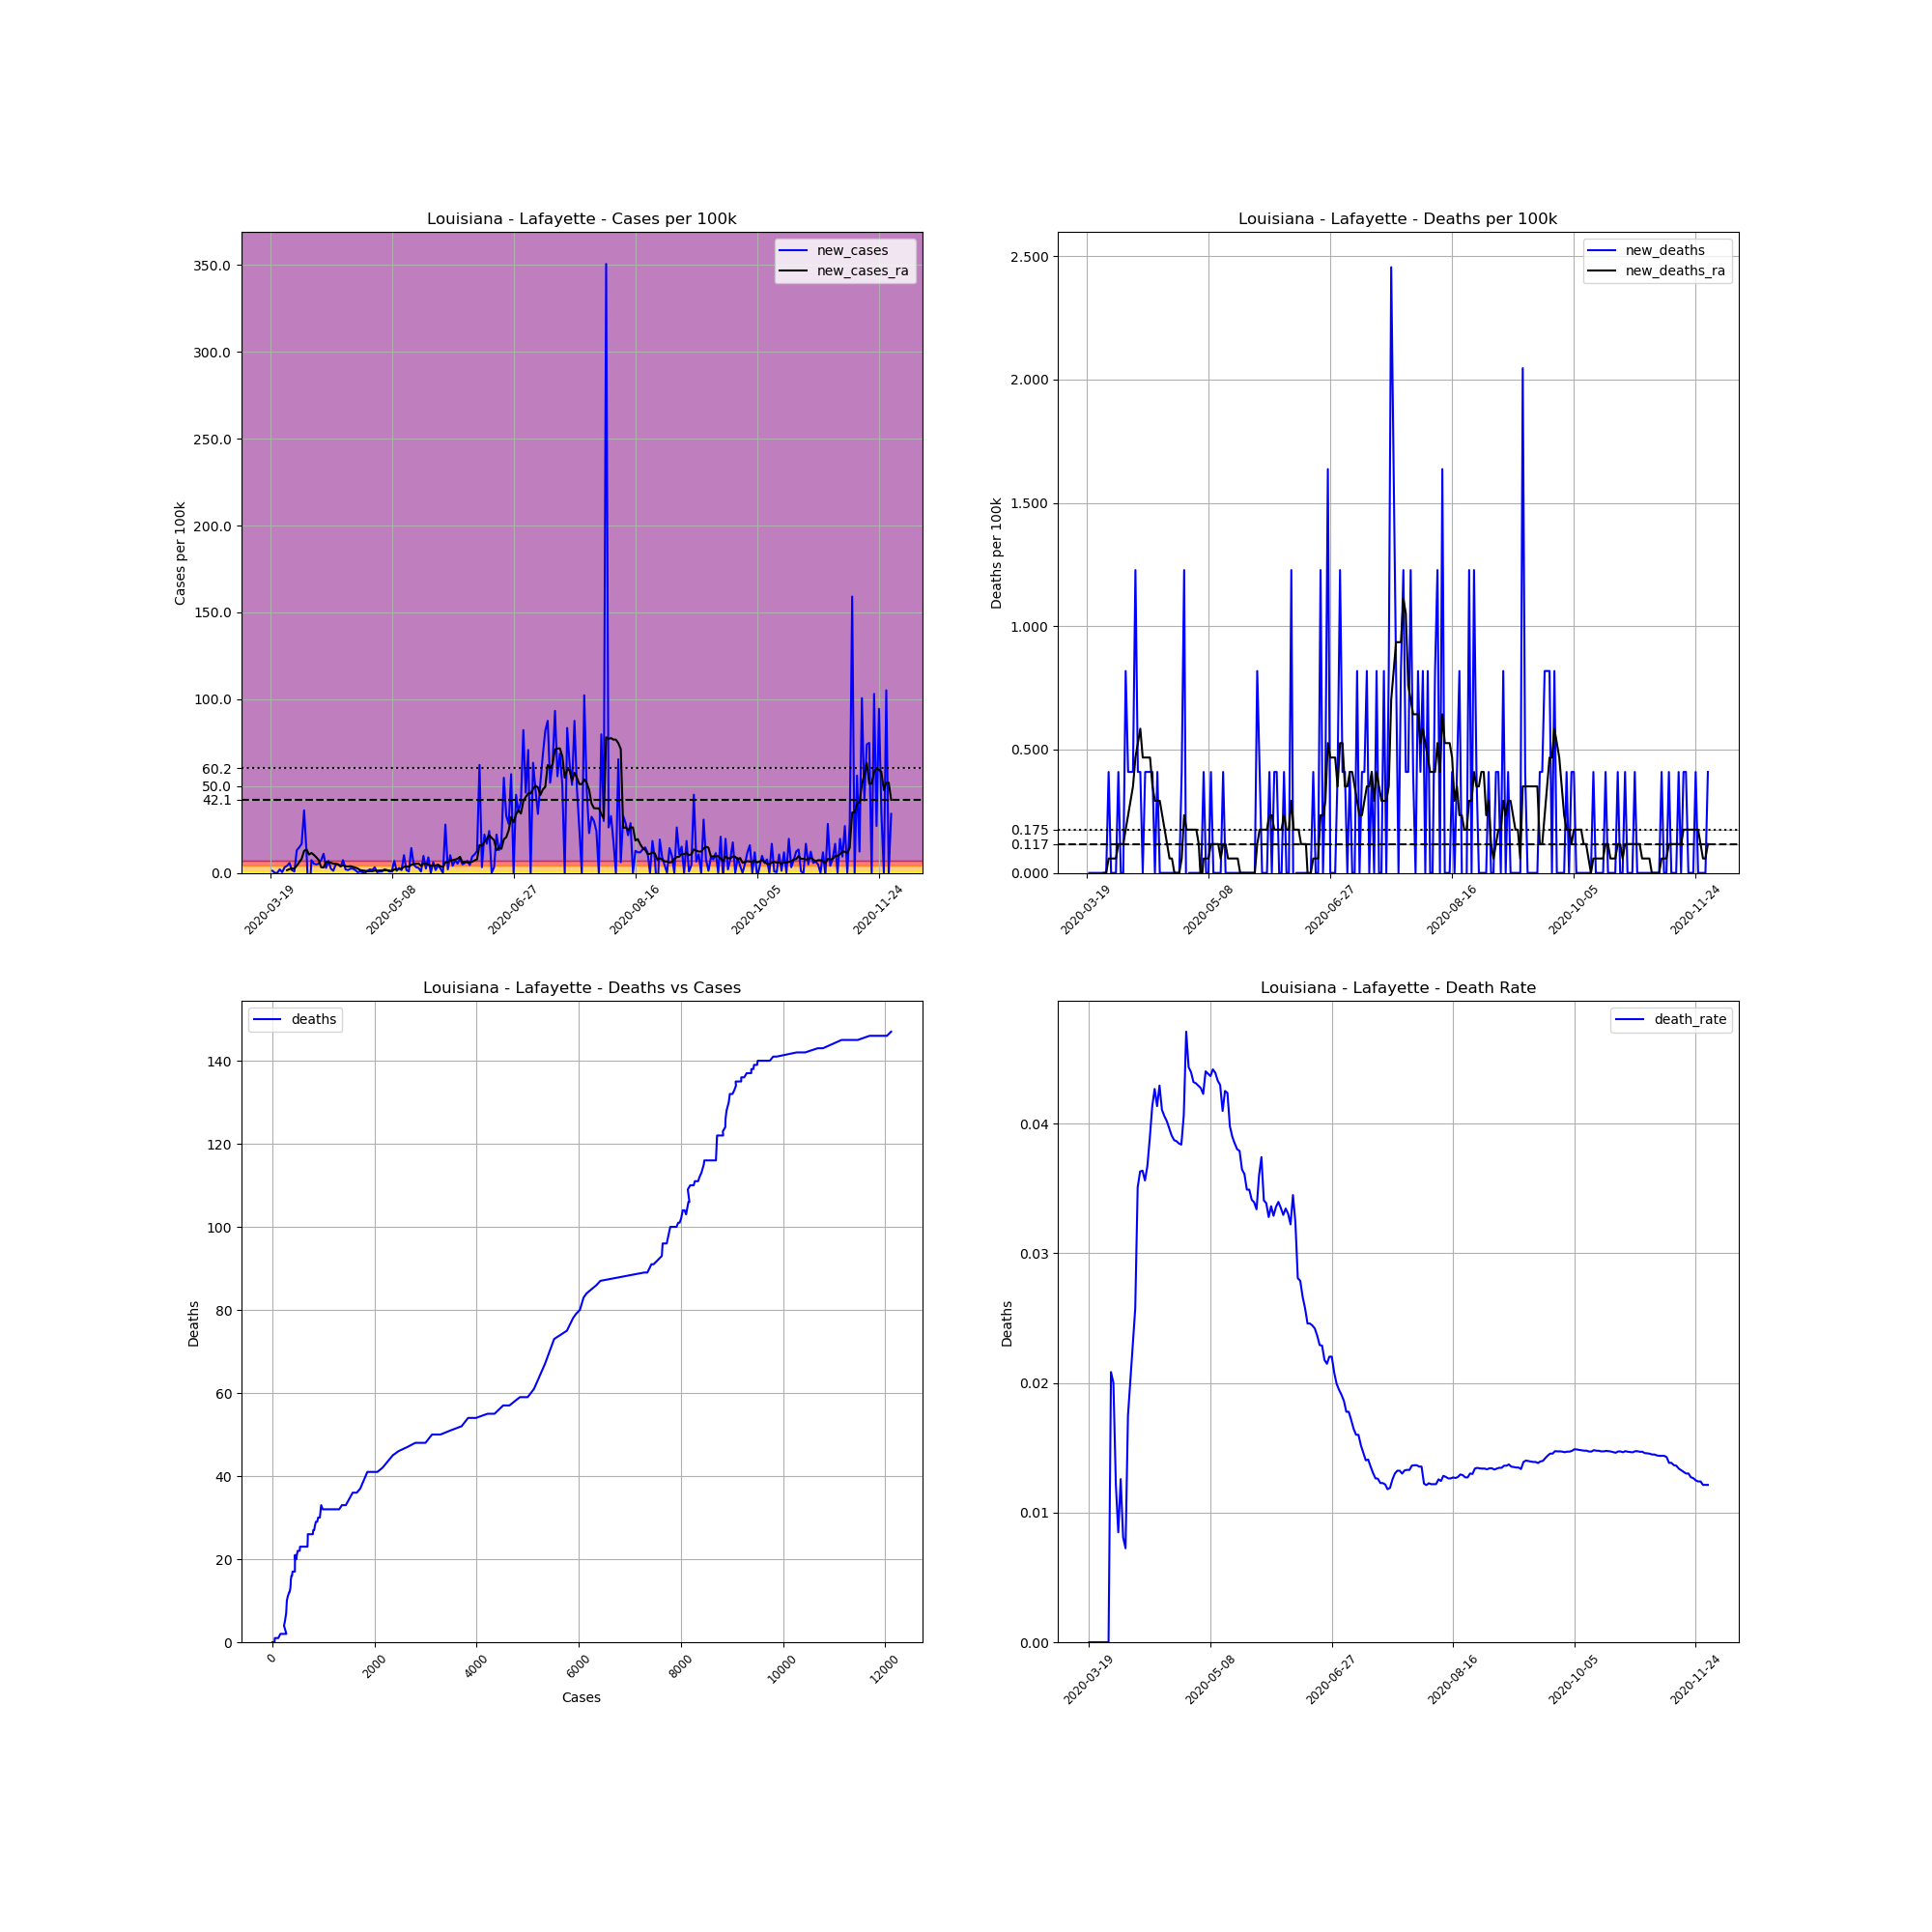

The table this chart was drawn from, first rows:
, date, county, state, fips, cases, deaths, COUNTY, STNAME, CTYNAME, POPESTIMATE2019, cases_per_100k, deaths_per_100k, death_rate, new_cases, new_deaths, new_cases_ra, new_deaths_ra
179432, 2020-03-19, Lafayette, Louisiana, 22055, 3, 0.0, 55, Louisiana, Lafayette, 244390, 1.228, 0.0, 0.0, , , , 
179433, 2020-03-20, Lafayette, Louisiana, 22055, 6, 0.0, 55, Louisiana, Lafayette, 244390, 2.455, 0.0, 0.0, 1.228, 0.0, , 
179434, 2020-03-21, Lafayette, Louisiana, 22055, 6, 0.0, 55, Louisiana, Lafayette, 244390, 2.455, 0.0, 0.0, 0.0, 0.0, , 
179435, 2020-03-22, Lafayette, Louisiana, 22055, 6, 0.0, 55, Louisiana, Lafayette, 244390, 2.455, 0.0, 0.0, 0.0, 0.0, , 
179436, 2020-03-23, Lafayette, Louisiana, 22055, 11, 0.0, 55, Louisiana, Lafayette, 244390, 4.501, 0.0, 0.0, 2.046, 0.0, , 
179437, 2020-03-24, Lafayette, Louisiana, 22055, 12, 0.0, 55, Louisiana, Lafayette, 244390, 4.91, 0.0, 0.0, 0.4092, 0.0, , 
179438, 2020-03-25, Lafayette, Louisiana, 22055, 20, 0.0, 55, Louisiana, Lafayette, 244390, 8.184, 0.0, 0.0, 3.273, 0.0, , 
179439, 2020-03-26, Lafayette, Louisiana, 22055, 30, 0.0, 55, Louisiana, Lafayette, 244390, 12.28, 0.0, 0.0, 4.092, 0.0, 1.578, 0.0
179440, 2020-03-27, Lafayette, Louisiana, 22055, 44, 0.0, 55, Louisiana, Lafayette, 244390, 18, 0.0, 0.0, 5.729, 0.0, 2.221, 0.0
179441, 2020-03-28, Lafayette, Louisiana, 22055, 48, 1.0, 55, Louisiana, Lafayette, 244390, 19.64, 0.4092, 0.02083, 1.637, 0.4092, 2.455, 0.05845
179442, 2020-03-29, Lafayette, Louisiana, 22055, 50, 1.0, 55, Louisiana, Lafayette, 244390, 20.46, 0.4092, 0.02, 0.8184, 0.0, 2.572, 0.05845
179443, 2020-03-30, Lafayette, Louisiana, 22055, 82, 1.0, 55, Louisiana, Lafayette, 244390, 33.55, 0.4092, 0.0122, 13.09, 0.0, 4.15, 0.05845
179444, 2020-03-31, Lafayette, Louisiana, 22055, 118, 1.0, 55, Louisiana, Lafayette, 244390, 48.28, 0.4092, 0.008475, 14.73, 0.0, 6.196, 0.05845
179445, 2020-04-01, Lafayette, Louisiana, 22055, 159, 2.0, 55, Louisiana, Lafayette, 244390, 65.06, 0.8184, 0.01258, 16.78, 0.4092, 8.125, 0.1169
179446, 2020-04-02, Lafayette, Louisiana, 22055, 247, 2.0, 55, Louisiana, Lafayette, 244390, 101.1, 0.8184, 0.008097, 36.01, 0.0, 12.68, 0.1169
179447, 2020-04-03, Lafayette, Louisiana, 22055, 276, 2.0, 55, Louisiana, Lafayette, 244390, 112.9, 0.8184, 0.007246, 11.87, 0.0, 13.56, 0.1169
179448, 2020-04-04, Lafayette, Louisiana, 22055, 229, 4.0, 55, Louisiana, Lafayette, 244390, 93.7, 1.637, 0.01747, -19.23, 0.8184, 10.58, 0.1754
179449, 2020-04-05, Lafayette, Louisiana, 22055, 247, 5.0, 55, Louisiana, Lafayette, 244390, 101.1, 2.046, 0.02024, 7.365, 0.4092, 11.52, 0.2338
179450, 2020-04-06, Lafayette, Louisiana, 22055, 260, 6.0, 55, Louisiana, Lafayette, 244390, 106.4, 2.455, 0.02308, 5.319, 0.4092, 10.4, 0.2923
179451, 2020-04-07, Lafayette, Louisiana, 22055, 272, 7.0, 55, Louisiana, Lafayette, 244390, 111.3, 2.864, 0.02574, 4.91, 0.4092, 9.002, 0.3507
179452, 2020-04-08, Lafayette, Louisiana, 22055, 285, 10.0, 55, Louisiana, Lafayette, 244390, 116.6, 4.092, 0.03509, 5.319, 1.228, 7.365, 0.4676
179453, 2020-04-09, Lafayette, Louisiana, 22055, 303, 11.0, 55, Louisiana, Lafayette, 244390, 124, 4.501, 0.0363, 7.365, 0.4092, 3.273, 0.5261
179454, 2020-04-10, Lafayette, Louisiana, 22055, 330, 12.0, 55, Louisiana, Lafayette, 244390, 135, 4.91, 0.03636, 11.05, 0.4092, 3.157, 0.5845
179455, 2020-04-11, Lafayette, Louisiana, 22055, 337, 12.0, 55, Louisiana, Lafayette, 244390, 137.9, 4.91, 0.03561, 2.864, 0.0, 6.313, 0.4676
179456, 2020-04-12, Lafayette, Louisiana, 22055, 354, 13.0, 55, Louisiana, Lafayette, 244390, 144.9, 5.319, 0.03672, 6.956, 0.4092, 6.255, 0.4676
179457, 2020-04-13, Lafayette, Louisiana, 22055, 360, 14.0, 55, Louisiana, Lafayette, 244390, 147.3, 5.729, 0.03889, 2.455, 0.4092, 5.845, 0.4676
179458, 2020-04-14, Lafayette, Louisiana, 22055, 363, 15.0, 55, Louisiana, Lafayette, 244390, 148.5, 6.138, 0.04132, 1.228, 0.4092, 5.319, 0.4676
179459, 2020-04-15, Lafayette, Louisiana, 22055, 375, 16.0, 55, Louisiana, Lafayette, 244390, 153.4, 6.547, 0.04267, 4.91, 0.4092, 5.261, 0.3507
179460, 2020-04-16, Lafayette, Louisiana, 22055, 387, 16.0, 55, Louisiana, Lafayette, 244390, 158.4, 6.547, 0.04134, 4.91, 0.0, 4.91, 0.2923
179461, 2020-04-17, Lafayette, Louisiana, 22055, 396, 17.0, 55, Louisiana, Lafayette, 244390, 162, 6.956, 0.04293, 3.683, 0.4092, 3.858, 0.2923
179462, 2020-04-18, Lafayette, Louisiana, 22055, 414, 17.0, 55, Louisiana, Lafayette, 244390, 169.4, 6.956, 0.04106, 7.365, 0.0, 4.501, 0.2923
179463, 2020-04-19, Lafayette, Louisiana, 22055, 419, 17.0, 55, Louisiana, Lafayette, 244390, 171.4, 6.956, 0.04057, 2.046, 0.0, 3.8, 0.2338
179464, 2020-04-20, Lafayette, Louisiana, 22055, 423, 17.0, 55, Louisiana, Lafayette, 244390, 173.1, 6.956, 0.04019, 1.637, 0.0, 3.683, 0.1754
179465, 2020-04-21, Lafayette, Louisiana, 22055, 429, 17.0, 55, Louisiana, Lafayette, 244390, 175.5, 6.956, 0.03963, 2.455, 0.0, 3.858, 0.1169
179466, 2020-04-22, Lafayette, Louisiana, 22055, 435, 17.0, 55, Louisiana, Lafayette, 244390, 178, 6.956, 0.03908, 2.455, 0.0, 3.507, 0.05845
179467, 2020-04-23, Lafayette, Louisiana, 22055, 439, 17.0, 55, Louisiana, Lafayette, 244390, 179.6, 6.956, 0.03872, 1.637, 0.0, 3.04, 0.05845
179468, 2020-04-24, Lafayette, Louisiana, 22055, 440, 17.0, 55, Louisiana, Lafayette, 244390, 180, 6.956, 0.03864, 0.4092, 0.0, 2.572, 6.344131569286608e-17
179469, 2020-04-25, Lafayette, Louisiana, 22055, 442, 17.0, 55, Louisiana, Lafayette, 244390, 180.9, 6.956, 0.03846, 0.8184, 0.0, 1.637, 6.344131569286608e-17
179470, 2020-04-26, Lafayette, Louisiana, 22055, 443, 17.0, 55, Louisiana, Lafayette, 244390, 181.3, 6.956, 0.03837, 0.4092, 0.0, 1.403, 6.344131569286608e-17
179471, 2020-04-27, Lafayette, Louisiana, 22055, 443, 18.0, 55, Louisiana, Lafayette, 244390, 181.3, 7.365, 0.04063, 0.0, 0.4092, 1.169, 0.05845
179472, 2020-04-28, Lafayette, Louisiana, 22055, 446, 21.0, 55, Louisiana, Lafayette, 244390, 182.5, 8.593, 0.04709, 1.228, 1.228, 0.9937, 0.2338
179473, 2020-04-29, Lafayette, Louisiana, 22055, 451, 20.0, 55, Louisiana, Lafayette, 244390, 184.5, 8.184, 0.04435, 2.046, -0.4092, 0.9353, 0.1754
179474, 2020-04-30, Lafayette, Louisiana, 22055, 455, 20.0, 55, Louisiana, Lafayette, 244390, 186.2, 8.184, 0.04396, 1.637, 0.0, 0.9353, 0.1754
179475, 2020-05-01, Lafayette, Louisiana, 22055, 463, 20.0, 55, Louisiana, Lafayette, 244390, 189.5, 8.184, 0.0432, 3.273, 0.0, 1.344, 0.1754
179476, 2020-05-02, Lafayette, Louisiana, 22055, 464, 20.0, 55, Louisiana, Lafayette, 244390, 189.9, 8.184, 0.0431, 0.4092, 0.0, 1.286, 0.1754
179477, 2020-05-03, Lafayette, Louisiana, 22055, 466, 20.0, 55, Louisiana, Lafayette, 244390, 190.7, 8.184, 0.04292, 0.8184, 0.0, 1.344, 0.1754
179478, 2020-05-04, Lafayette, Louisiana, 22055, 468, 20.0, 55, Louisiana, Lafayette, 244390, 191.5, 8.184, 0.04274, 0.8184, 0.0, 1.461, 0.1169
179479, 2020-05-05, Lafayette, Louisiana, 22055, 473, 20.0, 55, Louisiana, Lafayette, 244390, 193.5, 8.184, 0.04228, 2.046, 0.0, 1.578, -0.05845
179480, 2020-05-06, Lafayette, Louisiana, 22055, 477, 21.0, 55, Louisiana, Lafayette, 244390, 195.2, 8.593, 0.04403, 1.637, 0.4092, 1.52, 0.05845
179481, 2020-05-07, Lafayette, Louisiana, 22055, 479, 21.0, 55, Louisiana, Lafayette, 244390, 196, 8.593, 0.04384, 0.8184, 0.0, 1.403, 0.05845
179482, 2020-05-08, Lafayette, Louisiana, 22055, 481, 21.0, 55, Louisiana, Lafayette, 244390, 196.8, 8.593, 0.04366, 0.8184, 0.0, 1.052, 0.05845
179483, 2020-05-09, Lafayette, Louisiana, 22055, 498, 22.0, 55, Louisiana, Lafayette, 244390, 203.8, 9.002, 0.04418, 6.956, 0.4092, 1.987, 0.1169
179484, 2020-05-10, Lafayette, Louisiana, 22055, 501, 22.0, 55, Louisiana, Lafayette, 244390, 205, 9.002, 0.04391, 1.228, 0.0, 2.046, 0.1169
179485, 2020-05-11, Lafayette, Louisiana, 22055, 508, 22.0, 55, Louisiana, Lafayette, 244390, 207.9, 9.002, 0.04331, 2.864, 0.0, 2.338, 0.1169
179486, 2020-05-12, Lafayette, Louisiana, 22055, 512, 22.0, 55, Louisiana, Lafayette, 244390, 209.5, 9.002, 0.04297, 1.637, 0.0, 2.28, 0.1169
179487, 2020-05-13, Lafayette, Louisiana, 22055, 537, 22.0, 55, Louisiana, Lafayette, 244390, 219.7, 9.002, 0.04097, 10.23, 0.0, 3.507, 0.05845
179488, 2020-05-14, Lafayette, Louisiana, 22055, 541, 23.0, 55, Louisiana, Lafayette, 244390, 221.4, 9.411, 0.04251, 1.637, 0.4092, 3.624, 0.1169
179489, 2020-05-15, Lafayette, Louisiana, 22055, 543, 23.0, 55, Louisiana, Lafayette, 244390, 222.2, 9.411, 0.04236, 0.8184, 0.0, 3.624, 0.1169
179490, 2020-05-16, Lafayette, Louisiana, 22055, 578, 23.0, 55, Louisiana, Lafayette, 244390, 236.5, 9.411, 0.03979, 14.32, 0.0, 4.676, 0.05845
179491, 2020-05-17, Lafayette, Louisiana, 22055, 590, 23.0, 55, Louisiana, Lafayette, 244390, 241.4, 9.411, 0.03898, 4.91, 0.0, 5.202, 0.05845
... 196 more rows
